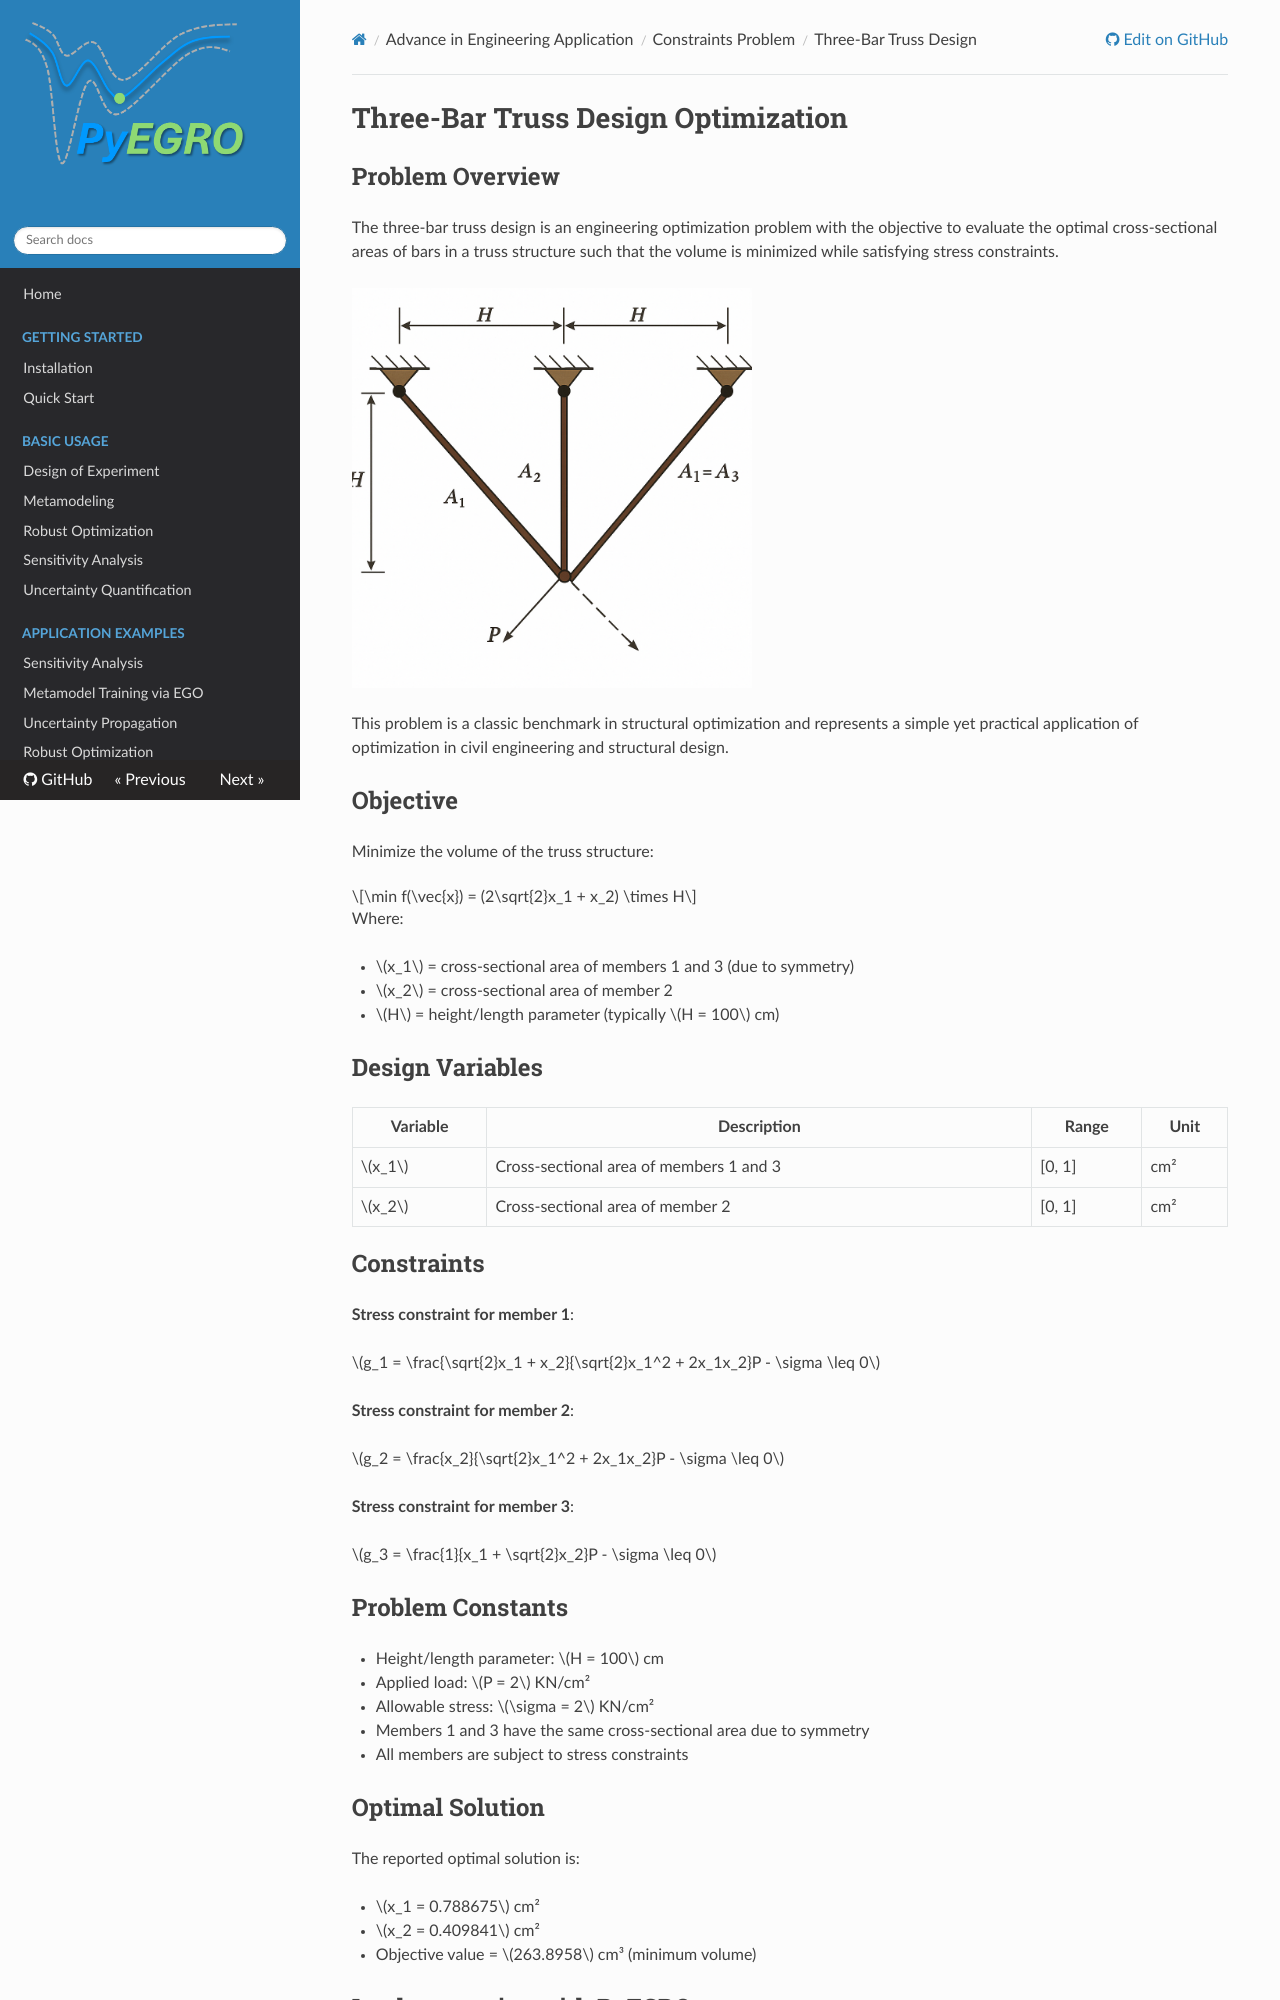

repository: twanglom/PyEGRO · page: examples-engineering/three-bar-truss/three-bar-truss-design/index.html · generator: mkdocs

# Three-Bar Truss Design Optimization

## Problem Overview

The three-bar truss design is an engineering optimization problem with the objective to evaluate the optimal cross-sectional areas of bars in a truss structure such that the volume is minimized while satisfying stress constraints.

![Three-Bar Truss Structure](three-bar-truss-design.png){ width="400" }

This problem is a classic benchmark in structural optimization and represents a simple yet practical application of optimization in civil engineering and structural design.

## Objective

Minimize the volume of the truss structure:

$$\min f(\vec{x}) = (2\sqrt{2}x_1 + x_2) \times H$$

Where:

- $x_1$ = cross-sectional area of members 1 and 3 (due to symmetry)
- $x_2$ = cross-sectional area of member 2
- $H$ = height/length parameter (typically $H = 100$ cm)

## Design Variables

| Variable | Description | Range | Unit |
|----------|-------------|-------|------|
| $x_1$ | Cross-sectional area of members 1 and 3 | [0, 1] | cm² |
| $x_2$ | Cross-sectional area of member 2 | [0, 1] | cm² |

## Constraints

**Stress constraint for member 1**:
   
   $g_1 = \frac{\sqrt{2}x_1 + x_2}{\sqrt{2}x_1^2 + 2x_1x_2}P - \sigma \leq 0$

**Stress constraint for member 2**:
   
   $g_2 = \frac{x_2}{\sqrt{2}x_1^2 + 2x_1x_2}P - \sigma \leq 0$

**Stress constraint for member 3**:
   
   $g_3 = \frac{1}{x_1 + \sqrt{2}x_2}P - \sigma \leq 0$

## Problem Constants

- Height/length parameter: $H = 100$ cm
- Applied load: $P = 2$ KN/cm²
- Allowable stress: $\sigma = 2$ KN/cm²
- Members 1 and 3 have the same cross-sectional area due to symmetry
- All members are subject to stress constraints

## Optimal Solution

The reported optimal solution is:

- $x_1 = 0.788675$ cm²
- $x_2 = 0.409841$ cm²
- Objective value = $263.8958$ cm³ (minimum volume)
